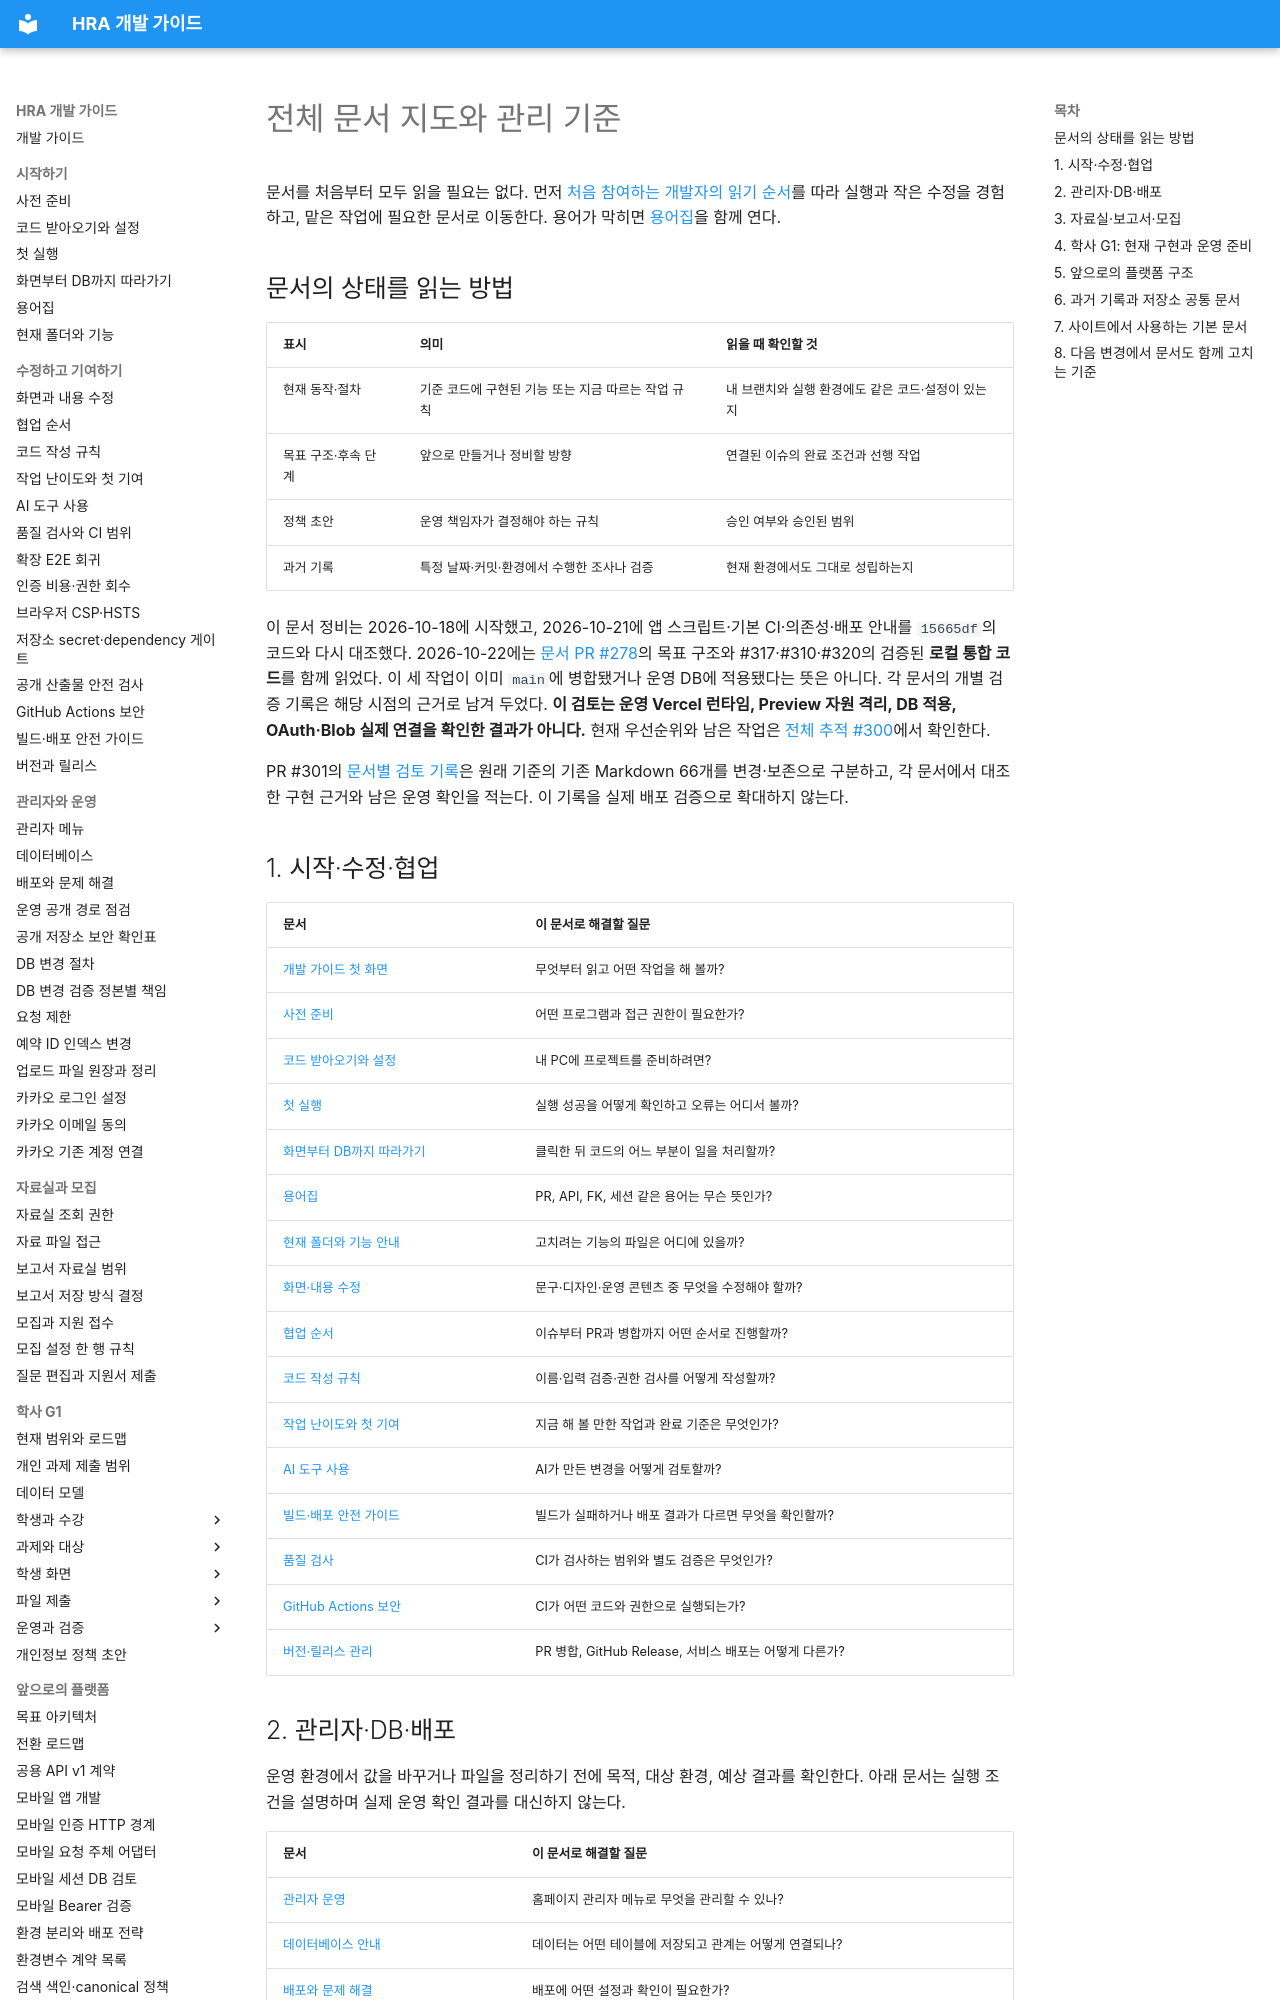

repository: Human-Renaissance-Academy/hra-website · page: documentation-map/index.html · generator: mkdocs

# 전체 문서 지도와 관리 기준

문서를 처음부터 모두 읽을 필요는 없다. 먼저 [처음 참여하는 개발자의 읽기 순서](index.md)를 따라 실행과 작은 수정을 경험하고, 맡은 작업에 필요한 문서로 이동한다. 용어가 막히면 [용어집](getting-started/glossary.md)을 함께 연다.

## 문서의 상태를 읽는 방법

| 표시 | 의미 | 읽을 때 확인할 것 |
| --- | --- | --- |
| 현재 동작·절차 | 기준 코드에 구현된 기능 또는 지금 따르는 작업 규칙 | 내 브랜치와 실행 환경에도 같은 코드·설정이 있는지 |
| 목표 구조·후속 단계 | 앞으로 만들거나 정비할 방향 | 연결된 이슈의 완료 조건과 선행 작업 |
| 정책 초안 | 운영 책임자가 결정해야 하는 규칙 | 승인 여부와 승인된 범위 |
| 과거 기록 | 특정 날짜·커밋·환경에서 수행한 조사나 검증 | 현재 환경에서도 그대로 성립하는지 |

이 문서 정비는 2026-10-18에 시작했고, 2026-10-21에 앱 스크립트·기본 CI·의존성·배포 안내를 `15665df`의 코드와 다시 대조했다. 2026-10-22에는 [문서 PR #278](https://github.com/Human-Renaissance-Academy/hra-website/pull/278)의 목표 구조와 #317·#310·#320의 검증된 **로컬 통합 코드**를 함께 읽었다. 이 세 작업이 이미 `main`에 병합됐거나 운영 DB에 적용됐다는 뜻은 아니다. 각 문서의 개별 검증 기록은 해당 시점의 근거로 남겨 두었다. **이 검토는 운영 Vercel 런타임, Preview 자원 격리, DB 적용, OAuth·Blob 실제 연결을 확인한 결과가 아니다.** 현재 우선순위와 남은 작업은 [전체 추적 #300](https://github.com/Human-Renaissance-Academy/hra-website/issues/300)에서 확인한다.

PR #301의 [문서별 검토 기록](developer/document-review-ledger.md)은 원래 기준의 기존 Markdown 66개를 변경·보존으로 구분하고, 각 문서에서 대조한 구현 근거와 남은 운영 확인을 적는다. 이 기록을 실제 배포 검증으로 확대하지 않는다.

## 1. 시작·수정·협업

| 문서 | 이 문서로 해결할 질문 |
| --- | --- |
| [개발 가이드 첫 화면](index.md) | 무엇부터 읽고 어떤 작업을 해 볼까? |
| [사전 준비](getting-started/prerequisites.md) | 어떤 프로그램과 접근 권한이 필요한가? |
| [코드 받아오기와 설정](getting-started/clone-and-setup.md) | 내 PC에 프로젝트를 준비하려면? |
| [첫 실행](getting-started/first-run.md) | 실행 성공을 어떻게 확인하고 오류는 어디서 볼까? |
| [화면부터 DB까지 따라가기](getting-started/project-tour.md) | 클릭한 뒤 코드의 어느 부분이 일을 처리할까? |
| [용어집](getting-started/glossary.md) | PR, API, FK, 세션 같은 용어는 무슨 뜻인가? |
| [현재 폴더와 기능 안내](GUIDE.md) | 고치려는 기능의 파일은 어디에 있을까? |
| [화면·내용 수정](CUSTOMIZATION.md) | 문구·디자인·운영 콘텐츠 중 무엇을 수정해야 할까? |
| [협업 순서](contributing/workflow.md) | 이슈부터 PR과 병합까지 어떤 순서로 진행할까? |
| [코드 작성 규칙](contributing/conventions.md) | 이름·입력 검증·권한 검사를 어떻게 작성할까? |
| [작업 난이도와 첫 기여](contributing/tasks-by-level.md) | 지금 해 볼 만한 작업과 완료 기준은 무엇인가? |
| [AI 도구 사용](contributing/ai-tools.md) | AI가 만든 변경을 어떻게 검토할까? |
| [빌드·배포 안전 가이드](contributing/build-and-deploy-safety.md) | 빌드가 실패하거나 배포 결과가 다르면 무엇을 확인할까? |
| [품질 검사](QUALITY-GATE.md) | CI가 검사하는 범위와 별도 검증은 무엇인가? |
| [GitHub Actions 보안](developer/github-actions-security.md) | CI가 어떤 코드와 권한으로 실행되는가? |
| [버전·릴리스 관리](contributing/releasing.md) | PR 병합, GitHub Release, 서비스 배포는 어떻게 다른가? |
